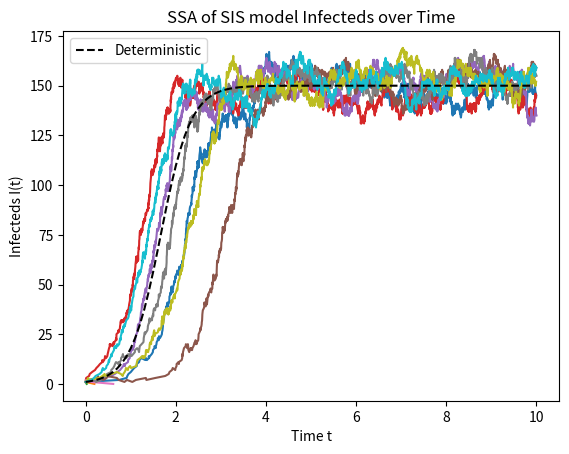

Source code (Python):
import numpy as np
from matplotlib import pyplot as plt


def iterate(t, I, N, kI, kR, alpha):
    Is = np.array([])
    ts = np.array([])
    while ((t < 10) and (alpha != 0)):
        ts = np.append(ts, t)
        Is = np.append(Is, I)
        r1 = np.random.rand()
        r2 = np.random.rand()
        tau = (1/alpha)*np.log(1/r1)
        if (kR*I/alpha > r2):
            I -= 1
        else:
            I += 1
        t = t+tau
        alpha = kR*I + kI*I*(N-I)
    ts = np.append(ts, t)
    Is = np.append(Is, I)
    return ts, Is


t0 = 0
I0 = 1
N0 = 200
kI0 = 0.02
kR0 = 1
alpha0 = kR0*I0 + kI0*I0*(N0-I0)
iters = 10


tcollect = []
Icollect = []
Scollect = []

for i in range(iters):
    tmpt, tmpI = iterate(t0, I0, N0, kI0, kR0, alpha0)
    tcollect.append(tmpt)
    Icollect.append(tmpI)
    Scollect.append(N0-tmpI)


for i in range(iters):
    plt.plot(tcollect[i], Icollect[i])
    # plt.plot(tcollect[i], Scollect[i])


td = np.arange(0, 10, 0.1)
Id = (N0-kR0/kI0)/(1+(N0-kR0/kI0-1)*np.exp(kR0*td-N0*kI0*td))

plt.plot(td, Id, linestyle='dashed', color='black', label="Deterministic")


plt.title("SSA of SIS model Infecteds over Time")
plt.xlabel("Time t")
plt.ylabel("Infecteds I(t)")
plt.legend()
plt.show()
